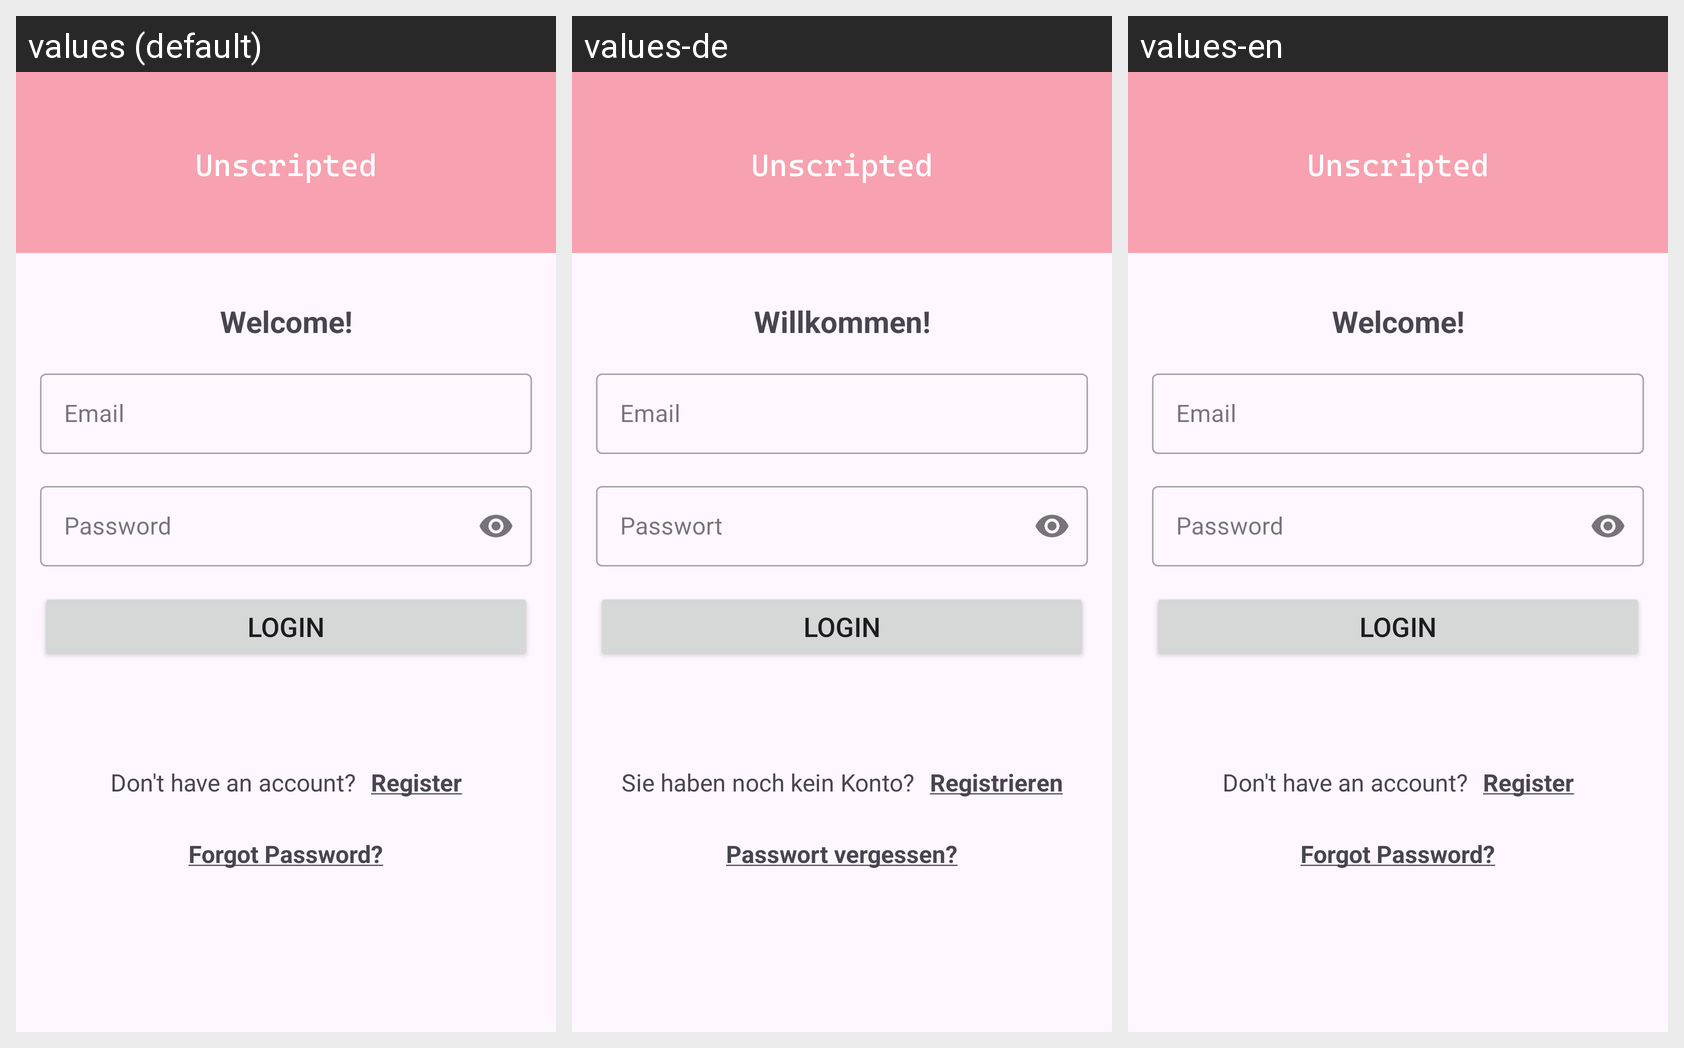

For this localized Android screen grid, give each drawn string resource with its value in every locale shown.
Android screen res/layout/activity_login.xml rendered under 3 locales, left to right: values (default), values-de, values-en. Device: Nexus 5 (rendered at 1080×1920; each locale shown at half size, 540×960, under a caption strip naming it); theme Theme.Unscripted.
Strings drawn on this screen, with the default value and each locale's value (text and hints the layout hard-codes appear in the picture but are not listed):

tv_login_title_text
  values: Welcome!
  values-de: Willkommen!
  values-en: Welcome!

btn_login_login_text
  values: LOGIN
  values-de: LOGIN
  values-en: LOGIN

tv_login_donthaveanaccount_text
  values: Don't have an account?
  values-de: Sie haben noch kein Konto?
  values-en: Don't have an account?

tv_login_register_text
  values: Register
  values-de: Registrieren
  values-en: Register

tv_login_forgotpassword_text
  values: Forgot Password?
  values-de: Passwort vergessen?
  values-en: Forgot Password?
